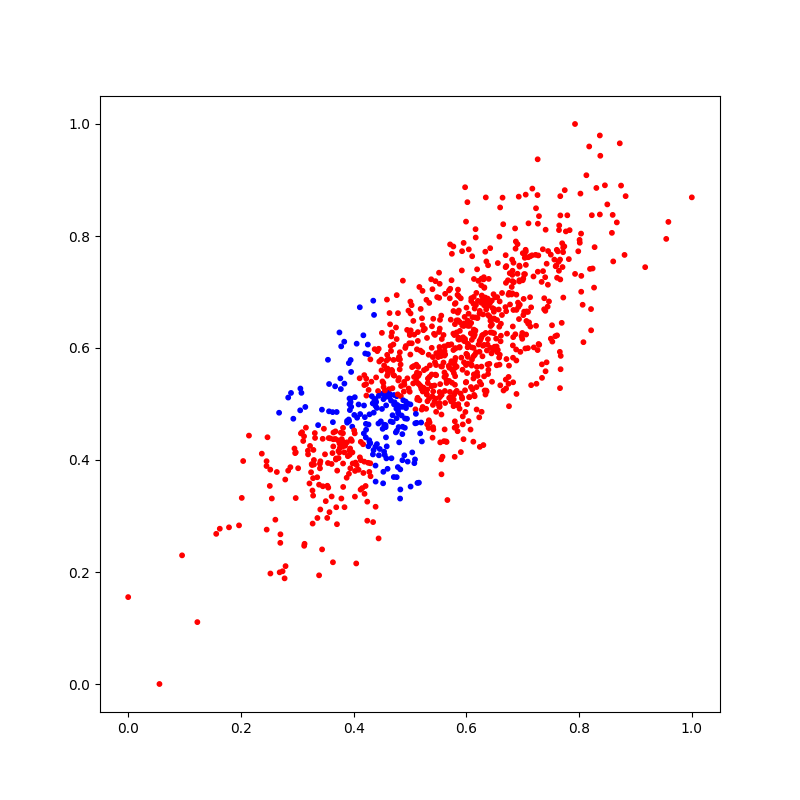

The file beside this chart, header and first rows:
X_1, X_2, Y
0.4054, 0.6077, 1
0.5848, 0.6631, 0
0.4675, 0.5608, 0
0.6356, 0.6835, 0
0.449, 0.5792, 0
0.4257, 0.395, 0
0.5075, 0.6238, 0
0.7093, 0.6645, 0
0.4929, 0.4927, 1
0.5709, 0.5216, 0
0.6431, 0.6393, 0
0.6908, 0.7855, 0
0.5793, 0.5641, 0
0.4784, 0.3873, 1
0.6878, 0.7902, 0
0.6873, 0.7774, 0
0.5464, 0.4861, 0
0.3732, 0.4034, 0
0.4715, 0.5161, 1
0.4046, 0.2153, 0
0.5743, 0.7682, 0
0.5852, 0.7043, 0
0.4012, 0.4805, 1
0.5225, 0.5223, 0
0.4512, 0.5185, 1
0.6748, 0.536, 0
0.2838, 0.381, 0
0.5901, 0.6888, 0
0.5623, 0.5018, 0
0.6694, 0.673, 0
0.8179, 0.9598, 0
0.2739, 0.2013, 0
0.3947, 0.5786, 1
0.521, 0.4331, 1
0.7561, 0.7579, 0
0.4242, 0.2916, 0
0.4541, 0.5687, 0
0.4582, 0.562, 0
0.5925, 0.5096, 0
0.5731, 0.5064, 0
0.6216, 0.6063, 0
0.361, 0.3348, 0
0.6161, 0.6311, 0
0.625, 0.6146, 0
0.5717, 0.5123, 0
0.6774, 0.6777, 0
0.4631, 0.5124, 1
0.6801, 0.6956, 0
0.3691, 0.3156, 0
0.7135, 0.6383, 0
0.5093, 0.4655, 1
0.5525, 0.5214, 0
0.6383, 0.6158, 0
0.4664, 0.5061, 1
0.3782, 0.3312, 0
0.6312, 0.6056, 0
0.6397, 0.7234, 0
0.6344, 0.6269, 0
0.3672, 0.5315, 1
0.4688, 0.5282, 0
... 940 more rows
